Labelled photos from "datera-quest", an image-classification folder in AffrizaWildanFauzan/datera-quest. The possible labels are: Albizia saponaria, Dendrobium leonis, Dracaena trifasciata, Echinodorus radican, Gymnocalycium, Hopea bilitonensis, Impatiens walleriana, Lagerstroemia speciosa, Ixora acuminata, Monstera adansonii, Nepenthes sumatrana, Alocasia Black Velvet, Nepenthes reinwardtiana, Ochna kirkii, Philodendron Lemon, Portulaca sp, Quassia amara, Reutealis trisperma, Rosa sp, Russelia equisetiformis, Syzygium myrtifolium, Tabernaemontana corymbosa, Anacampseros rufescens Sunrise, 3 apocynacaea, Areca catechu, Catharanthus roseus, Ceiba pentandra, Cuphea hyssopifolia, Cymbidium bicolor, Dendrobium Uthai White.

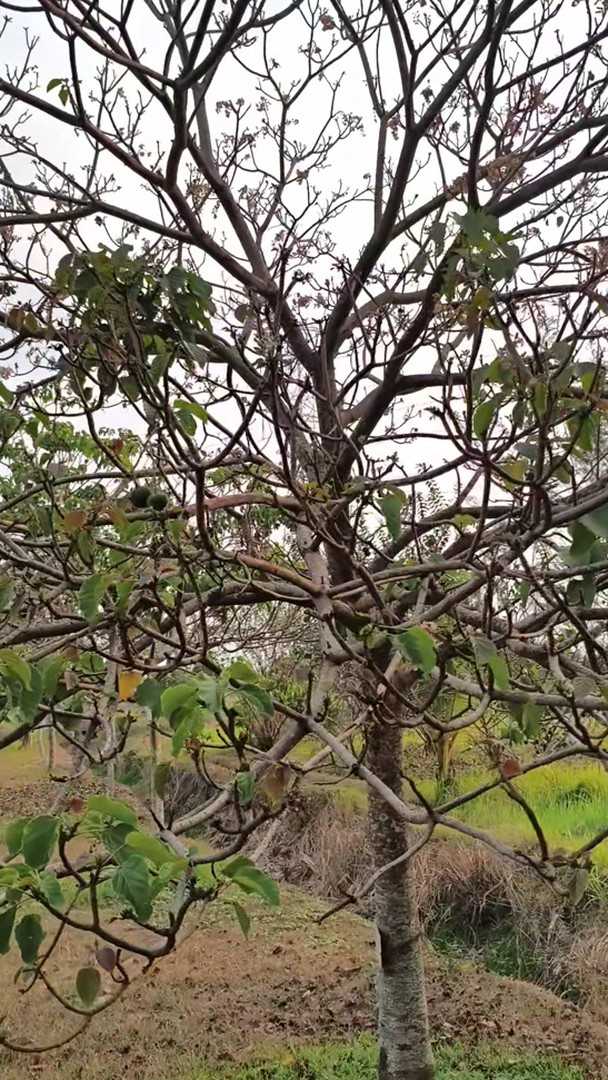
Label: Reutealis trisperma

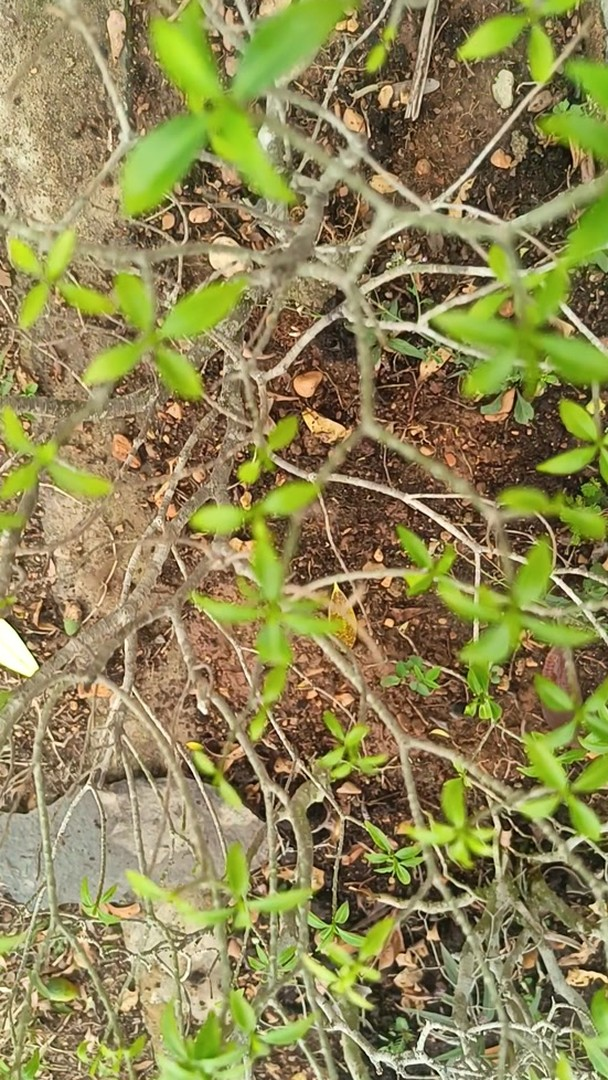
Label: Tabernaemontana corymbosa

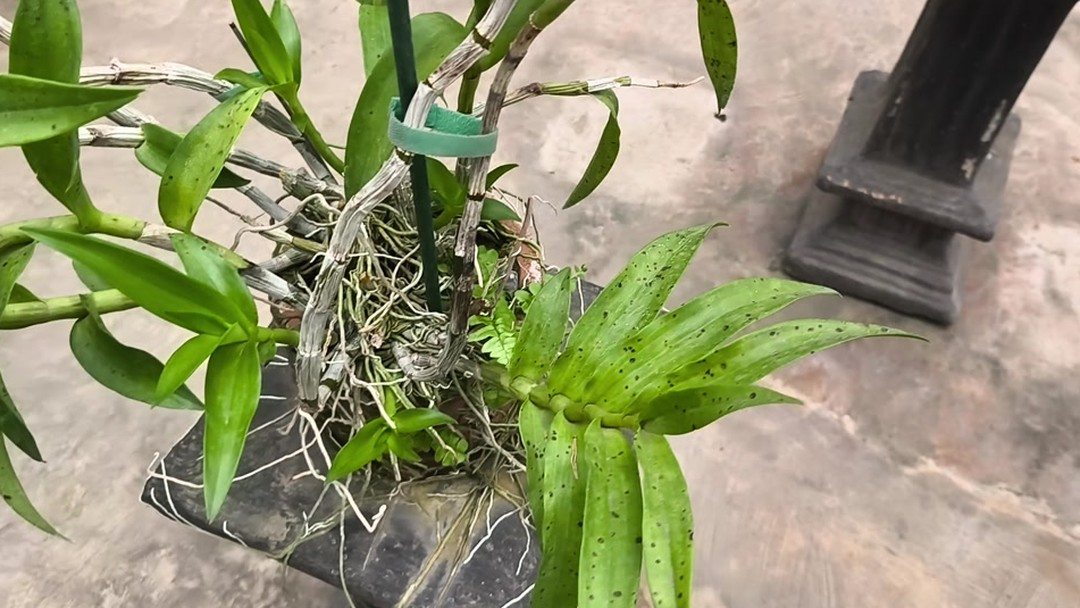
Label: Dendrobium Uthai White

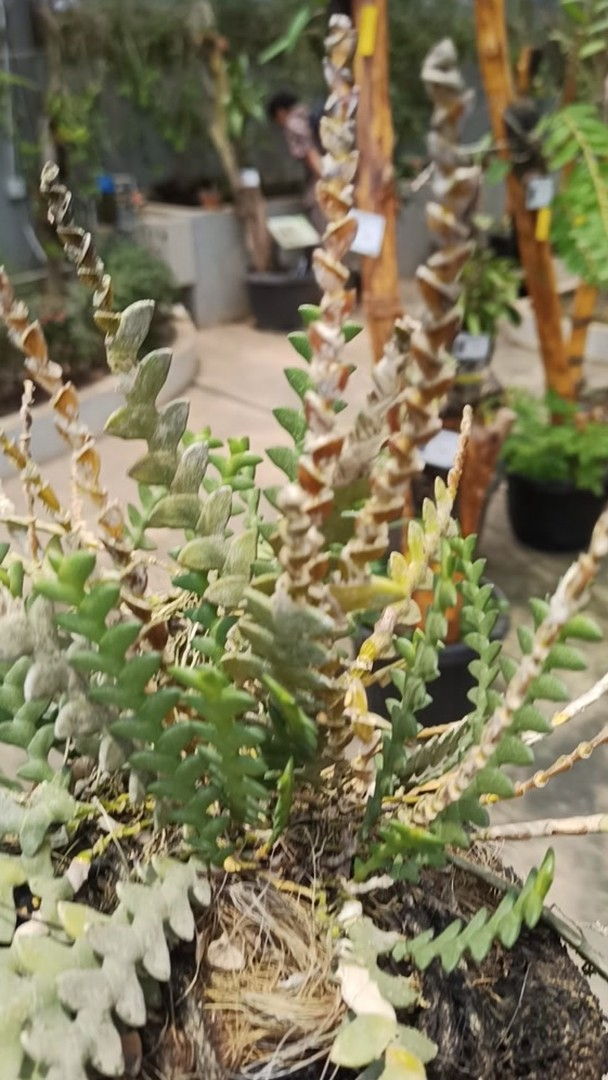
Label: Dendrobium leonis

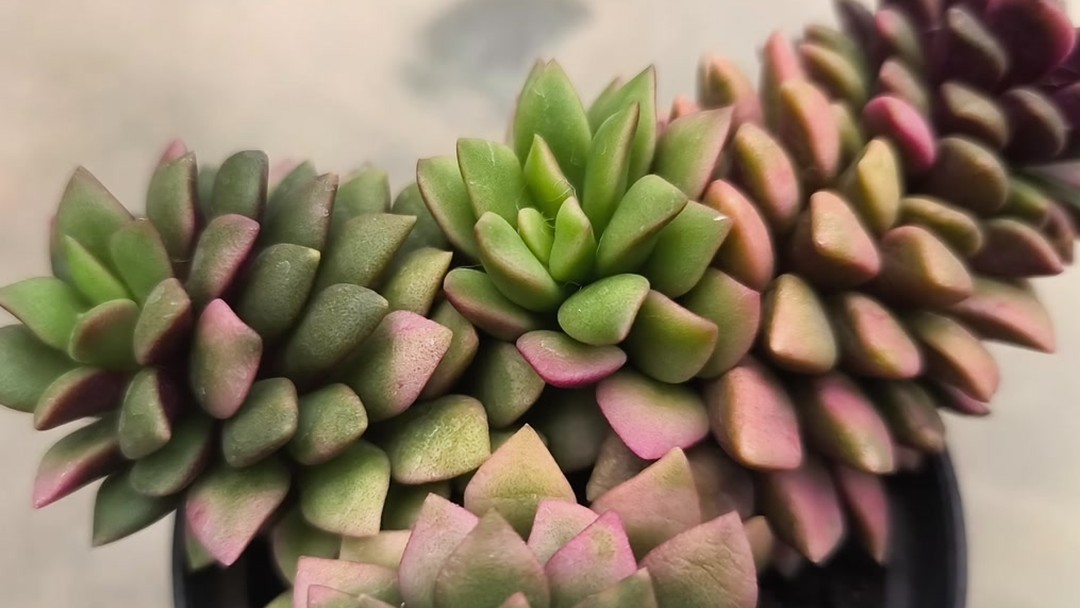
Label: Anacampseros rufescens Sunrise

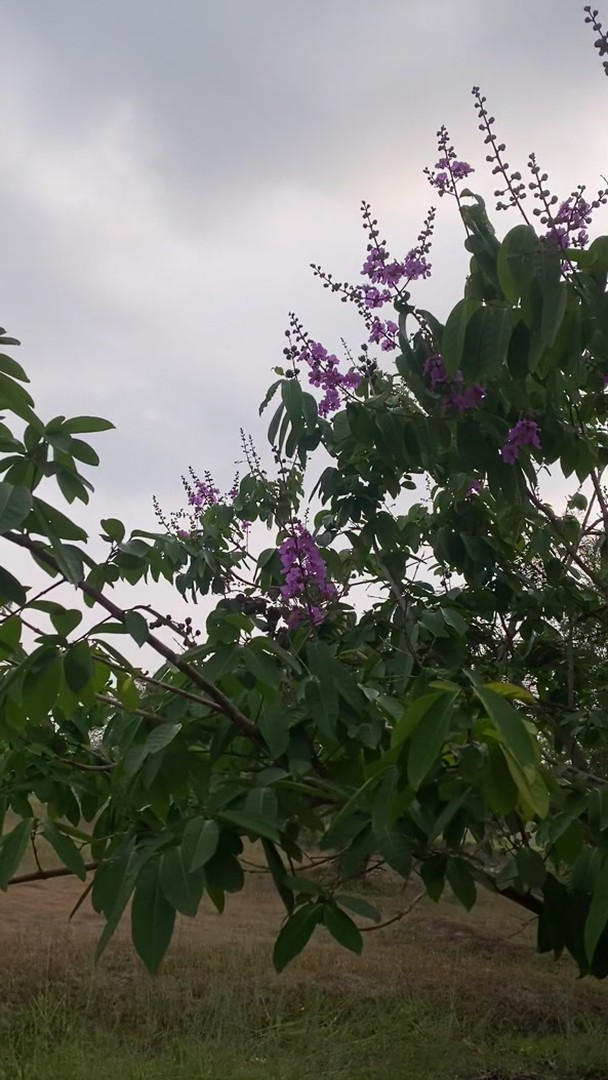
Label: Lagerstroemia speciosa
